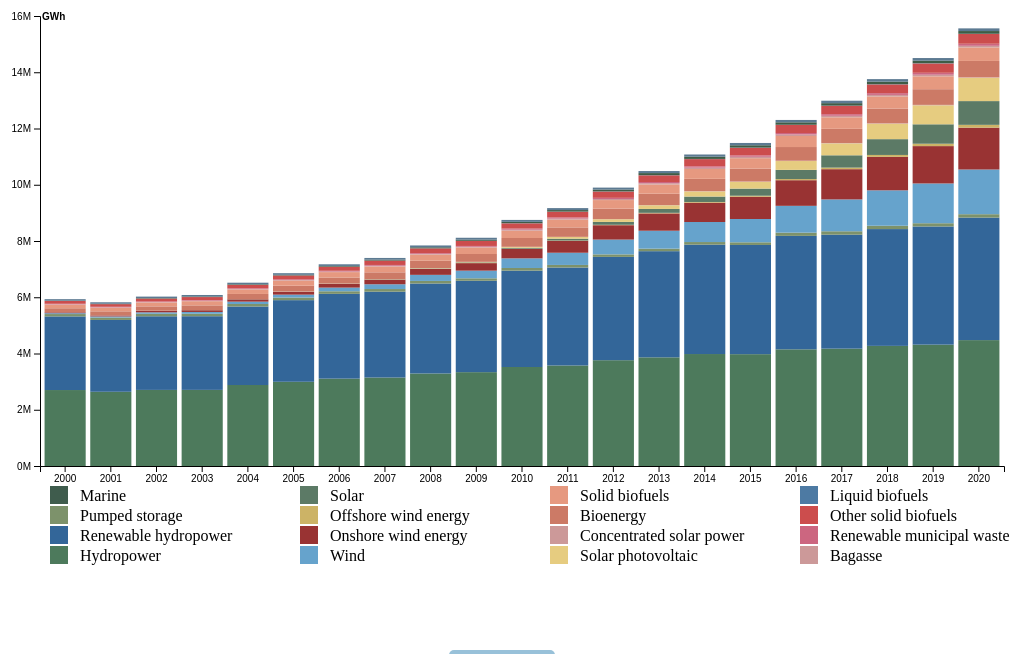
D3 v5 page, settled after 480 driven frames (8 s of simulated time); the page loaded 1 data file(s).


        var currentTechnology = null;

        window.showTooltip = function(evt) {
            var tooltip = document.getElementById('tooltip');
            var parentData = evt.target.parentNode.__data__;
            var technology = parentData.key;
            var year = evt.target.__data__.data.year;
            var value = evt.target.__data__[1] - evt.target.__data__[0];

            tooltip.innerHTML = 'Year: ' + year + '<br>Technology: ' + technology + '<br>Value: ' + value;
            tooltip.style.left = evt.pageX + 10 + 'px';
            tooltip.style.top = evt.pageY + 10 + 'px';
            tooltip.style.opacity = 1;
        }

        window.hideTooltip = function() {
            var tooltip = document.getElementById('tooltip');
            tooltip.style.opacity = 0;
        }

        window.update_graph = function(svg, data, x, y, z, margin, energies) {
            // Remove the existing bars from the graph
            svg.selectAll("rect").remove();
            // Remove the existing axes from the graph
            svg.selectAll(".axis").remove();
            // Remove the existing legend from the graph
            svg.selectAll(".legend").remove();

            var stackedData = d3.stack()
                .keys(energies)
                (data);

            x.domain(data.map(function(d) { return d.year; }));
            y.domain([0, d3.max(data, function(d) {
                var total = 0;
                for(var i = 0; i < energies.length; i++){
                    total += d[energies[i]];
                }
                return total;
            })]).nice();
            z.domain(energies);

            svg.append("g")
                .selectAll("g")
                .data(stackedData)
                .enter().append("g")
                .attr("fill", function(d) { return z(d.key); })
                .selectAll("rect")
                .data(function(d) { return d; })
                .enter().append("rect")
                .attr("x", function(d) { return x(d.data.year); })
                .attr("y", function(d) { return y(d[1]); })
                .attr("height", function(d) { return y(d[0]) - y(d[1]); })
                .attr("width", x.bandwidth())
                .attr("onmouseover", "showTooltip(evt)")
                .attr("onmouseout", "hideTooltip()");

            svg.append("g")
                .attr("class", "axis")
                .attr("transform", "translate(0," + height + ")")
                .call(d3.axisBottom(x));

            var lastTick = y.ticks().pop();
            if (!isNaN(lastTick)) {
                svg.append("g")
                    .attr("class", "axis")
                    .call(d3.axisLeft(y).ticks(null, "s"))
                    .append("text")
                    .attr("x", 2)
                    .attr("y", y(lastTick) + 0.5)
                    .attr("dy", "0.32em")
                    .attr("fill", "#000")
                    .attr("font-weight", "bold")
                    .attr("text-anchor", "start")
                    .text("GWh");
            }



            // Place legend at the bottom
            let legend = svg.selectAll(".legend")
                .data(energies)
                .enter().append("g")
                .attr("class", "legend")
                .attr("transform", function(d, i) {
                    return "translate(0," + (height + margin.bottom + 50 - (i % 4) * 20) + ")"; // move the legend down
                })
                .on("click", function(d) {
                    // Determine which technology was clicked
                    var selectedTechnology = d;
                    if (selectedTechnology === currentTechnology) {
                        currentTechnology = null;
                        update_graph(svg, data, x, y, z, margin, energyTypes)
                    } else {
                        currentTechnology = selectedTechnology;
                        // Filter the data to include only the selected technology
                        update_graph(svg, data, x, y, z, margin, [currentTechnology])

                    }
                });

            // Create rectangles for legend
            legend.append("rect")
                .attr("x", function(d, i) { return (Math.floor(i / 4) * 250) + 10; })
                .attr("width", 18)
                .attr("height", 18)
                .style("fill", z);

            // Add text to legend
            legend.append("text")
                .attr("x", function(d, i) { return (Math.floor(i / 4) * 250) + 40; }) // positioning of legend text
                .attr("y", 9)
                .attr("dy", ".35em")
                .style("text-anchor", "start")
                .text(function(d) { return d; });
        }

        var energyTypes = ["Hydropower", "Renewable hydropower", "Pumped storage", "Marine", 'Wind', 'Onshore wind energy', 'Offshore wind energy', 'Solar', 'Solar photovoltaic', 'Concentrated solar power', 'Bioenergy', 'Solid biofuels', 'Bagasse', 'Renewable municipal waste', 'Other solid biofuels', 'Liquid biofuels', 'Biogas', 'Geothermal'];  // replace with actual column names
        let legendHeight = 150;

        window.onload = function() {

            d3.csv('data/Green_Energy_Production.csv').then(function(data) {
                var meltedData = [];

                data.forEach(function(d) {
                    var region = d['Region/country/area'];
                    var technology = d['Technology'];

                    // Go through each year column
                    for (var i = 2000; i <= 2020; i++) {
                        meltedData.push({
                            'Region/country/area': region,
                            'Technology': technology,
                            'year': i,
                            'value': +d[i]  // Convert to number
                        });
                    }
                });

                meltedData = meltedData.filter(function(d) { return d["Region/country/area"] === "World"; });

                // Convert the data into a nested format, grouped by year
                var nestedData = d3.nest()
                    .key(function(d) { return d.year; })
                    .rollup(function(v) {
                        var obj = {};
                        v.forEach(function(d) {
                            obj[d.Technology] = +d.value;
                        })
                        return obj;
                    })
                    .entries(meltedData);

                // Unnest the data, converting it into the expected wide format
                data = nestedData.map(function(d) {
                    d.value.year = +d.key;
                    for(var i = 0; i < energyTypes.length; i++){
                        d.value[energyTypes[i]] = d.value[energyTypes[i]] || 0;
                    }
                    return d.value;
                });

                data.forEach(function(d) {
                    d.year = +d.year;
                    for(var i = 0; i < energyTypes.length; i++){
                        d[energyTypes[i]] = +d[energyTypes[i]];
                    }
                });

                var margin = {top: 20, right: 20, bottom: 30, left: 40},
                    width = document.querySelector("body").clientWidth - margin.left - margin.right;
                    height = 500 - margin.top - margin.bottom;

                var x = d3.scaleBand()
                    .range([0, width])
                    .padding(0.1);
                var y = d3.scaleLinear()
                    .range([height, 0]);
                var z = d3.scaleOrdinal()
                    .range(['#4D7A5C', '#336699', '#7D926B', '#3F5C4D', '#66A3CC', '#993333',
                        '#CCB366', '#5C7A66', '#E6CC80', '#CC9999', '#CC7A66', '#E69980',
                        '#CC9999', '#CC6680', '#CC4D4D', '#4D7AA3', '#3F5C46', '#5C7A92'
                        ]);


                var svg = d3.select("#graph").append("svg")
                    .attr("width", width + margin.left + margin.right)
                    .attr("height", height + margin.top + margin.bottom + legendHeight)
                    .append("g")
                    .attr("transform", "translate(" + margin.left + "," + margin.top + ")");

                update_graph(svg, data, x, y, z, margin, energyTypes)


            });
        }

    

### data: data/Green_Energy_Production.csv
Region/country/area, Technology, 2000, 2001, 2002, 2003, 2004, 2005, 2006, 2007, 2008, 2009, 2010, 2011, 2012, 2013, 2014, 2015, 2016, 2017, 2018, 2019, 2020
World, Total renewable energy, 2845004, 2787635, 2881805, 2906548, 3117220, 3274287, 3428468, 3531792, 3752939, 3887175, 4184810, 4390417, 4744782, 5028045, 5309260, 5505418, 5883206, 6211866, 6590943, 6955866, 7468058
World, Hydropower, 2701015, 2639229, 2705494, 2706398, 2879744, 2994482, 3106588, 3146061, 3289735, 3336892, 3520015, 3574253, 3761958, 3863805, 3981100, 3976617, 4148386, 4172903, 4271011, 4315802, 4476230
World, Renewable hydropower, 2617800, 2553804, 2618366, 2619311, 2790789, 2902436, 3014375, 3051226, 3199246, 3248951, 3426120, 3483839, 3672907, 3774666, 3888623, 3882384, 4033725, 4051500, 4153059, 4201335, 4355935
World, Pumped storage, 83215, 85425, 87128, 87087, 88954, 92045, 92213, 94834, 90488, 87941, 93894, 90414, 89052, 89140, 92477, 94233, 114661, 121403, 117951, 114467, 120295
World, Marine, 545.9, 523.5, 533.1, 530, 507.8, 515.5, 489.9, 495.2, 487, 485.9, 514.6, 563.9, 962.7, 924.8, 998.4, 1008, 1023, 1028, 1002, 975.4, 957.5
World, Wind, 30924, 37721, 52401, 63369, 84076, 103212, 129507, 168882, 216552, 271723, 342817, 433770, 525986, 636719, 712056, 828042, 952814, 1131688, 1258358, 1413287, 1588586
World, Onshore wind energy, 30807, 37565, 51960, 62527, 82840, 101770, 127826, 166589, 213181, 267307, 335266, 422122, 511408, 616181, 687374, 791828, 911230, 1075036, 1190324, 1328418, 1488472
World, Offshore wind energy, 116.9, 156, 441.4, 842, 1235, 1442, 1681, 2293, 3372, 4417, 7550, 11648, 14578, 20539, 24682, 36214, 41584, 56652, 68034, 84868, 100114
World, Solar, 1331, 1700, 1977, 2400, 3082, 4410, 6024, 8121, 12797, 21012, 33801, 65624, 101764, 137605, 192779, 252379, 325725, 437320, 561716, 690310, 843855
World, Solar photovoltaic, 805.4, 1135, 1408, 1851, 2494, 3813, 5473, 7436, 11898, 20089, 32148, 62427, 96294, 131430, 183651, 242194, 314580, 425322, 549682, 676188, 830741
World, Concentrated solar power, 526, 565, 569, 549, 588, 597, 551, 685, 899.1, 923, 1653, 3197, 5470, 6175, 9128, 10185, 11146, 11999, 12034, 14122, 13113
World, Bioenergy, 141836, 142246, 155965, 167211, 182779, 205308, 218375, 240403, 258598, 277715, 313091, 336763, 372195, 405601, 437308, 460194, 486441, 504097, 527071, 557675, 583775
World, Solid biofuels, 128653, 127556, 138492, 147373, 161654, 181952, 191060, 207459, 220389, 232658, 261007, 278600, 303000, 326712, 350966, 368941, 392626, 408735, 428919, 457740, 479278
World, Bagasse, 12351, 14154, 15269, 17340, 18242, 21734, 21632, 25181, 25159, 25058, 34462, 33789, 38497, 43812, 47536, 50382, 53278, 54100, 55446, 57352, 59262
World, Renewable municipal waste, 18658, 19435, 20068, 21135, 22880, 25160, 26658, 28421, 28999, 28800, 39788, 40618, 41041, 43952, 46829, 50191, 52791, 57592, 62585, 68534, 73239
World, Other solid biofuels, 97643, 93966, 103155, 108898, 120531, 135058, 142770, 153856, 166232, 178801, 186757, 204194, 223401, 238882, 256508, 268277, 286472, 296937, 310773, 331739, 346656
World, Liquid biofuels, 0.41, 15.51, 956, 741.7, 914.2, 1982, 3095, 1693, 2214, 4225, 5602, 4067, 4342, 5094, 6381, 7791, 7219, 6786, 7234, 8316, 7933
World, Biogas, 13183, 14674, 16516, 19097, 20211, 21374, 24219, 31251, 35995, 40832, 46483, 54096, 64854, 73795, 79961, 83462, 86596, 88576, 90918, 91619, 96565
World, Geothermal, 52567, 51641, 52563, 53726, 55986, 58405, 59697, 62665, 65258, 67288, 68467, 69856, 70968, 72529, 77495, 81411, 83477, 86232, 89738, 92285, 94949
Algeria, Total renewable energy, 54, 69, 57.4, 265.2, 251.1, 555.3, 217.6, 226.1, 282.7, 342, 172.9, 481.3, 582.6, 291, 391.3, 326.5, 430.5, 635.1, 781.7, 840, 721
Algeria, Hydropower, 54, 69, 57.4, 265.2, 251.1, 555.3, 217.6, 226.1, 282.7, 342, 172.8, 378.2, 389.4, 98.48, 192.6, 145.3, 72, 56, 117, 152, 50
Algeria, Renewable hydropower, 54, 69, 57.4, 265.2, 251.1, 555.3, 217.6, 226.1, 282.7, 342, 172.8, 378.2, 389.4, 98.48, 192.6, 145.3, 72, 56, 117, 152, 50
Algeria, Pumped storage, .., .., .., .., .., .., .., .., .., .., .., .., .., .., .., .., .., .., .., .., ..
Algeria, Marine, .., .., .., .., .., .., .., .., .., .., .., .., .., .., .., .., .., .., .., .., ..
Algeria, Wind, 0, 0, 0, 0, 0, 0, 0, 0, 0, 0, 0, 0, 0, 0, 1, 19.24, 19.4, 19.4, 10, 10, 8
Algeria, Onshore wind energy, 0, 0, 0, 0, 0, 0, 0, 0, 0, 0, 0, 0, 0, 0, 1, 19.24, 19.4, 19.4, 10, 10, 8
Algeria, Offshore wind energy, .., .., .., .., .., .., .., .., .., .., .., .., .., .., .., .., .., .., .., .., ..
Algeria, Solar, 0, 0, 0, 0, 0, 0, 0, 0, 0, 0, 0.1, 103.1, 193.2, 192.5, 197.7, 161.9, 339.1, 559.7, 654.7, 678, 663
Algeria, Solar photovoltaic, 0, 0, 0, 0, 0, 0, 0, 0, 0, 0, 0, 0, 0, 0, 0.9, 13.75, 204.7, 373.6, 521.5, 544.9, 544.9
Algeria, Concentrated solar power, 0, 0, 0, 0, 0, 0, 0, 0, 0, 0, 0.1, 103.1, 193.2, 192.5, 196.8, 148.2, 134.4, 186.1, 133.1, 133.1, 118.1
Algeria, Bioenergy, .., .., .., .., .., .., .., .., .., .., .., .., .., .., .., .., .., .., .., .., ..
Algeria, Solid biofuels, .., .., .., .., .., .., .., .., .., .., .., .., .., .., .., .., .., .., .., .., ..
Algeria, Bagasse, .., .., .., .., .., .., .., .., .., .., .., .., .., .., .., .., .., .., .., .., ..
Algeria, Renewable municipal waste, .., .., .., .., .., .., .., .., .., .., .., .., .., .., .., .., .., .., .., .., ..
Algeria, Other solid biofuels, .., .., .., .., .., .., .., .., .., .., .., .., .., .., .., .., .., .., .., .., ..
Algeria, Liquid biofuels, .., .., .., .., .., .., .., .., .., .., .., .., .., .., .., .., .., .., .., .., ..
Algeria, Biogas, .., .., .., .., .., .., .., .., .., .., .., .., .., .., .., .., .., .., .., .., ..
Algeria, Geothermal, .., .., .., .., .., .., .., .., .., .., .., .., .., .., .., .., .., .., .., .., ..
Angola, Total renewable energy, 900.3, 1010, 1131, 1231, 1731, 2201, 2541, 2884, 3189, 3343, 3696, 4054, 3853, 3654, 5093, 5100, 6459, 9062, 11541, 12781, 14020
Angola, Hydropower, 900.3, 1010, 1130, 1231, 1730, 2200, 2540, 2880, 3182, 3336, 3686, 4043, 3840, 3639, 5040, 5040, 6286, 8844, 11323, 12562, 13802
… [head cut at 6 KiB]